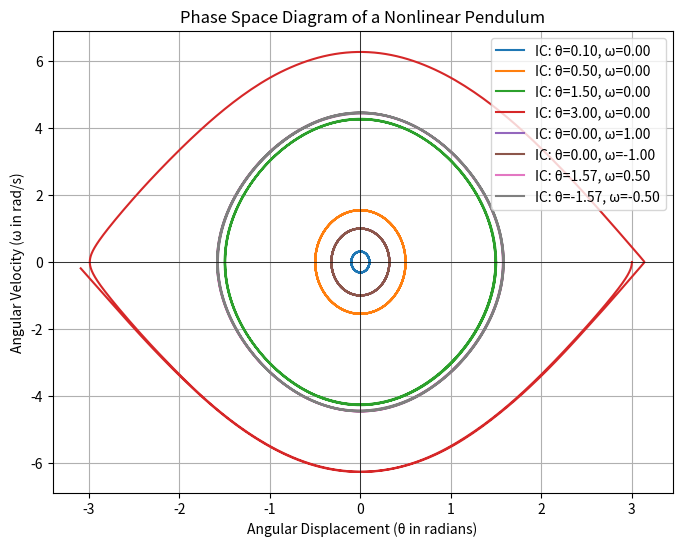

Generate this figure with matplotlib:
#!/usr/bin/env python3
# -*- coding: utf-8 -*-
"""
Created on Tue Mar 25 08:29:15 2025

[redacted]
"""

import numpy as np
import matplotlib.pyplot as plt
from scipy.integrate import solve_ivp

# Define parameters
g = 9.81  # Acceleration due to gravity (m/s^2)
L = 1.0   # Length of pendulum (m)

# Define the system of first-order ODEs
def nonlinear_pendulum(t, y):
    theta, omega = y  # Unpack state variables (angular displacement and velocity)
    dtheta_dt = omega
    domega_dt = - (g / L) * np.sin(theta)
    return [dtheta_dt, domega_dt]

# Define a range of initial conditions for phase space visualization
initial_conditions = [
    [0.1, 0],   # Small angle, zero velocity
    [0.5, 0],   # Moderate angle
    [1.5, 0],   # Large angle
    [3.0, 0],   # Very large angle
    [0, 1.0],   # Zero angle, initial velocity
    [0, -1.0],  # Zero angle, negative velocity
    [np.pi / 2, 0.5],  # Mixed initial conditions
    [-np.pi / 2, -0.5], # Mixed initial conditions (negative)
]

# Time span for the solution
t_span = (0, 10)  # From t=0 to t=10 seconds
t_eval = np.linspace(*t_span, 1000)  # Time points for evaluation

# Plot the phase space diagram
plt.figure(figsize=(8, 6))

for y0 in initial_conditions:
    solution = solve_ivp(nonlinear_pendulum, t_span, y0, t_eval=t_eval)
    theta, omega = solution.y
    plt.plot(theta, omega, label=f"IC: θ={y0[0]:.2f}, ω={y0[1]:.2f}")

# Labels and title
plt.xlabel("Angular Displacement (θ in radians)")
plt.ylabel("Angular Velocity (ω in rad/s)")
plt.title("Phase Space Diagram of a Nonlinear Pendulum")
plt.axhline(0, color='black', linewidth=0.5)
plt.axvline(0, color='black', linewidth=0.5)
plt.grid()
plt.legend()
plt.show()
